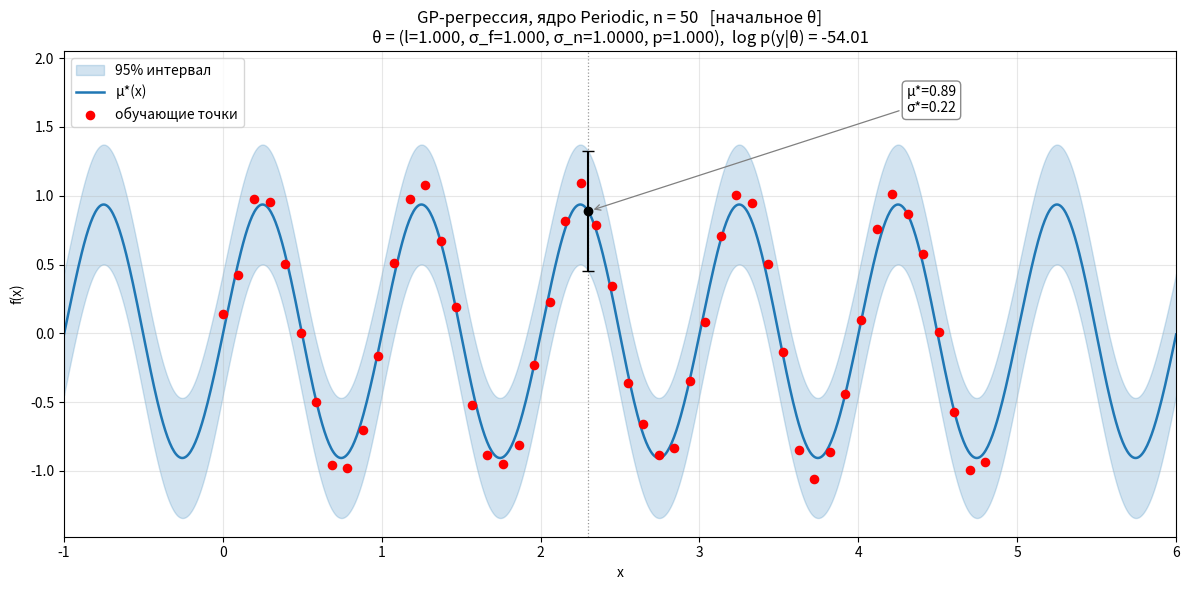
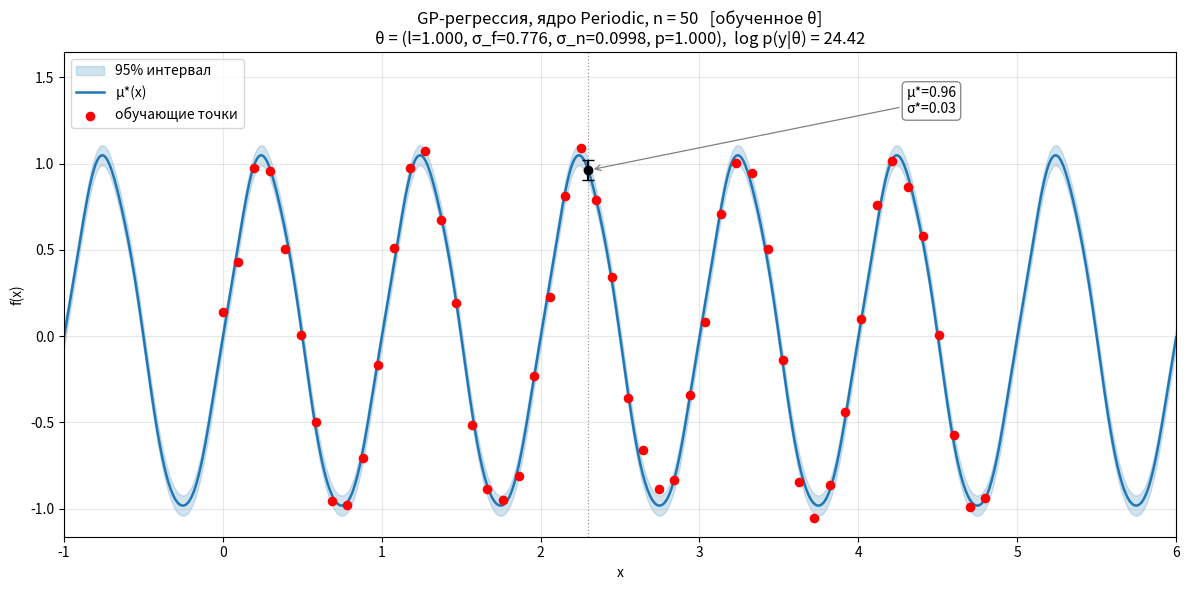

Generate these figures, in order, with matplotlib:
import numpy as np
import matplotlib.pyplot as plt

KERNEL_NAME = "Periodic"          # "RBF" | "Linear" | "Periodic"
THETA0 = [1.0, 1.0, 1.0, 1.0]
BOUNDS = [(0.05, 1.0), (0.3, 2.0), (1e-3, 1.0), (1e-3, 10.0)]
N_RESTARTS = 10
N_TRAIN = 50
X_train = np.linspace(0.0, 4.8, N_TRAIN)
rng = np.random.default_rng(1408)
y_train = np.sin(2 * np.pi * X_train) + 0.08 * rng.standard_normal(N_TRAIN)

N_TEST = 1000
X_test = np.linspace(-1.0, 6.0, N_TEST)
X_MARK = 2.3

def kernel_rbf(X1, X2, l, sigma_f, period):
    sqdist = (X1[:, None] - X2[None, :]) ** 2
    exp_term = np.exp(-0.5 * sqdist / l ** 2)
    K = sigma_f ** 2 * exp_term
    dK_dl = K * sqdist / l ** 3
    dK_dsf = 2.0 * sigma_f * exp_term
    dK_dp = np.zeros_like(K)
    return K, [dK_dl, dK_dsf, dK_dp]


def kernel_linear(X1, X2, l, sigma_f, period):
    base = X1[:, None] * X2[None, :] + 1.0
    K = sigma_f ** 2 * base
    dK_dl = np.zeros_like(K)
    dK_dsf = 2.0 * sigma_f * base
    dK_dp = np.zeros_like(K)
    return K, [dK_dl, dK_dsf, dK_dp]


def kernel_periodic(X1, X2, l, sigma_f, period):
    d = np.abs(X1[:, None] - X2[None, :])
    arg = np.pi * d / period
    s2 = np.sin(arg) ** 2
    exp_term = np.exp(-2.0 * s2 / l ** 2)
    K = sigma_f ** 2 * exp_term
    dK_dl = K * 4.0 * s2 / l ** 3
    dK_dsf = 2.0 * sigma_f * exp_term
    dK_dp = K * (4.0 * np.pi * d / (l ** 2 * period ** 2)) * np.sin(arg) * np.cos(arg)
    return K, [dK_dl, dK_dsf, dK_dp]


KERNELS = {"RBF": kernel_rbf, "Linear": kernel_linear, "Periodic": kernel_periodic}

def log_marginal_likelihood_and_grad(kernel_fn, X_train, y_train,
                                      l, sigma_f, sigma_n, period):
    n = len(X_train)
    K, dK_list = kernel_fn(X_train, X_train, l, sigma_f, period)
    K_sigma = K + sigma_n ** 2 * np.eye(n)

    try:
        L = np.linalg.cholesky(K_sigma)
    except np.linalg.LinAlgError:
        return -np.inf, np.zeros(4)

    alpha = np.linalg.solve(L.T, np.linalg.solve(L, y_train))
    logdet = 2.0 * np.sum(np.log(np.diag(L)))

    logp = -0.5 * y_train @ alpha - 0.5 * logdet - 0.5 * n * np.log(2.0 * np.pi)

    K_inv = np.linalg.solve(L.T, np.linalg.solve(L, np.eye(n)))
    common = 0.5 * (np.outer(alpha, alpha) - K_inv)

    grads = np.zeros(4)
    for i, dK in enumerate(dK_list):
        grads[i] = np.sum(common * dK)
    grads[2] = sigma_n * (alpha @ alpha - np.trace(K_inv))

    return logp, grads

def gp_posterior(kernel_fn, X_train, y_train, X_test,
                  l, sigma_f, sigma_n, period):
    n = len(X_train)
    K, _ = kernel_fn(X_train, X_train, l, sigma_f, period)
    K_sigma = K + sigma_n ** 2 * np.eye(n)
    K_s, _ = kernel_fn(X_test, X_train, l, sigma_f, period)
    K_ss, _ = kernel_fn(X_test, X_test, l, sigma_f, period)

    L = np.linalg.cholesky(K_sigma)
    alpha = np.linalg.solve(L.T, np.linalg.solve(L, y_train))
    mu = K_s @ alpha
    v = np.linalg.solve(L, K_s.T)
    cov = K_ss - v.T @ v
    return mu, cov

def optimize_hyperparams(kernel_fn, X_train, y_train, theta0, bounds,
                          n_iter=500, tol=1e-8):
    theta = np.array(theta0, dtype=float)
    lo = np.array([b[0] for b in bounds])
    hi = np.array([b[1] for b in bounds])

    logp, grad = log_marginal_likelihood_and_grad(
        kernel_fn, X_train, y_train, *theta)

    step = 1.0
    for _ in range(n_iter):
        if not np.isfinite(logp) or not np.all(np.isfinite(grad)):
            break
        if np.linalg.norm(grad) < tol:
            break

        grad_norm = np.linalg.norm(grad)
        if grad_norm > 0:
            direction = grad / grad_norm
        else:
            break

        improved = False
        trial_step = step
        for _ in range(30):
            trial = np.clip(theta + trial_step * direction, lo, hi)
            trial_logp, trial_grad = log_marginal_likelihood_and_grad(
                kernel_fn, X_train, y_train, *trial)
            if np.isfinite(trial_logp) and trial_logp > logp:
                old_logp = logp
                theta, logp, grad = trial, trial_logp, trial_grad
                step = trial_step * 1.5
                improved = True
                break
            trial_step *= 0.5

        if not improved:
            break
        if abs(logp - old_logp) < tol * max(1.0, abs(logp)):
            break

    return theta


def optimize_with_restarts(kernel_fn, X_train, y_train, theta0, bounds,
                            n_restarts=20, seed=0):
    lo = np.array([b[0] for b in bounds])
    hi = np.array([b[1] for b in bounds])
    log_lo, log_hi = np.log(lo), np.log(hi)

    rng_r = np.random.default_rng(seed)

    best_theta = None
    best_logp = -np.inf
    results = []

    inits = [np.array(theta0, dtype=float)]
    for _ in range(n_restarts - 1):
        inits.append(np.exp(rng_r.uniform(log_lo, log_hi)))

    for k, init in enumerate(inits):
        theta = optimize_hyperparams(kernel_fn, X_train, y_train, init, bounds)
        logp, _ = log_marginal_likelihood_and_grad(
            kernel_fn, X_train, y_train, *theta)
        results.append((k, theta.copy(), logp))
        if logp > best_logp:
            best_logp = logp
            best_theta = theta

    return best_theta, best_logp


def draw_gp(kernel_fn, kernel_name, theta,
             y_mean, y_std, title_suffix=""):
    l, sf, sn, period = theta

    y_norm = (y_train - y_mean) / y_std

    logp, _ = log_marginal_likelihood_and_grad(
        kernel_fn, X_train, y_norm, l, sf, sn, period)

    mu_n, cov_n = gp_posterior(kernel_fn, X_train, y_norm, X_test,
                                l, sf, sn, period)
    std_n = np.sqrt(np.clip(np.diag(cov_n), 0, None))

    mu = mu_n * y_std + y_mean
    std = std_n * y_std

    mu_m_n, cov_m_n = gp_posterior(kernel_fn, X_train, y_norm,
                                    np.array([X_MARK]), l, sf, sn, period)
    mu_m = mu_m_n[0] * y_std + y_mean
    s_m = float(np.sqrt(max(cov_m_n[0, 0], 0.0))) * y_std

    print(f"\n--- {title_suffix} ---")
    print(f"θ = (l, σ_f, σ_n, period) = "
          f"({l:.4f}, {sf:.4f}, {sn:.4f}, {period:.4f})")
    print(f"log p(y|θ) = {logp:.4f}")
    print(f"в x* = {X_MARK}:  mu* = {mu_m:.4f},  sigma* = {s_m:.4f}")

    fig, ax = plt.subplots(figsize=(12, 6))

    ax.fill_between(X_test,
                     mu - 1.96 * std,
                     mu + 1.96 * std,
                     color="C0", alpha=0.2, label="95% интервал")
    ax.plot(X_test, mu, color="C0", lw=1.8, label="μ*(x)")
    ax.scatter(X_train, y_train, color="red", s=35, zorder=5,
               label="обучающие точки")

    ax.axvline(X_MARK, color="gray", linestyle=":", lw=0.9, alpha=0.8)
    ax.errorbar([X_MARK], [mu_m], yerr=[1.96 * s_m],
                 fmt="o", color="black", capsize=4, zorder=6)

    lo = min((mu - 1.96 * std).min(), y_train.min())
    hi = max((mu + 1.96 * std).max(), y_train.max())
    span = hi - lo
    ax.set_ylim(lo - 0.05 * span, hi + 0.25 * span)

    ax.annotate(f"μ*={mu_m:.2f}\nσ*={s_m:.2f}",
                 xy=(X_MARK, mu_m),
                 xytext=(0.78, 0.93),
                 textcoords="axes fraction",
                 fontsize=10, ha="center", va="top",
                 bbox=dict(boxstyle="round,pad=0.3",
                           fc="white", ec="gray", alpha=0.9),
                 arrowprops=dict(arrowstyle="->", color="gray", lw=0.9,
                                  shrinkA=2, shrinkB=4))

    ax.set_xlim(X_test.min(), X_test.max())
    ax.set_xlabel("x")
    ax.set_ylabel("f(x)")
    ax.set_title(f"GP-регрессия, ядро {kernel_name}, n = {len(X_train)}{title_suffix}\n"
                  f"θ = (l={l:.3f}, σ_f={sf:.3f}, σ_n={sn:.4f}, p={period:.3f}),  "
                  f"log p(y|θ) = {logp:.2f}")
    ax.legend(loc="upper left", fontsize=10)
    ax.grid(alpha=0.3)

    fig.tight_layout()
    return fig


if __name__ == "__main__":
    kernel_fn = KERNELS[KERNEL_NAME]

    y_mean = y_train.mean()
    y_std = y_train.std()
    print(f"Ядро: {KERNEL_NAME}")
    print(f"n_train = {len(X_train)}")
    print(f"y: mean = {y_mean:.4f}, std = {y_std:.4f}")

    theta0 = np.array(THETA0, dtype=float)

    draw_gp(kernel_fn, KERNEL_NAME, theta0, y_mean, y_std,
            title_suffix="   [начальное θ]")

    theta_opt, _ = optimize_with_restarts(
        kernel_fn, X_train, (y_train - y_mean) / y_std,
        theta0, BOUNDS, n_restarts=N_RESTARTS)

    draw_gp(kernel_fn, KERNEL_NAME, theta_opt, y_mean, y_std,
            title_suffix="   [обученное θ]")

    plt.show()
